Run: headless pygame with SDL's dummy video driver; simulated clock (each Clock.tick advances the game by its frame time, no real sleeping); random seed 0; keys injected as events and as key.get_pressed() state; no mouse input.
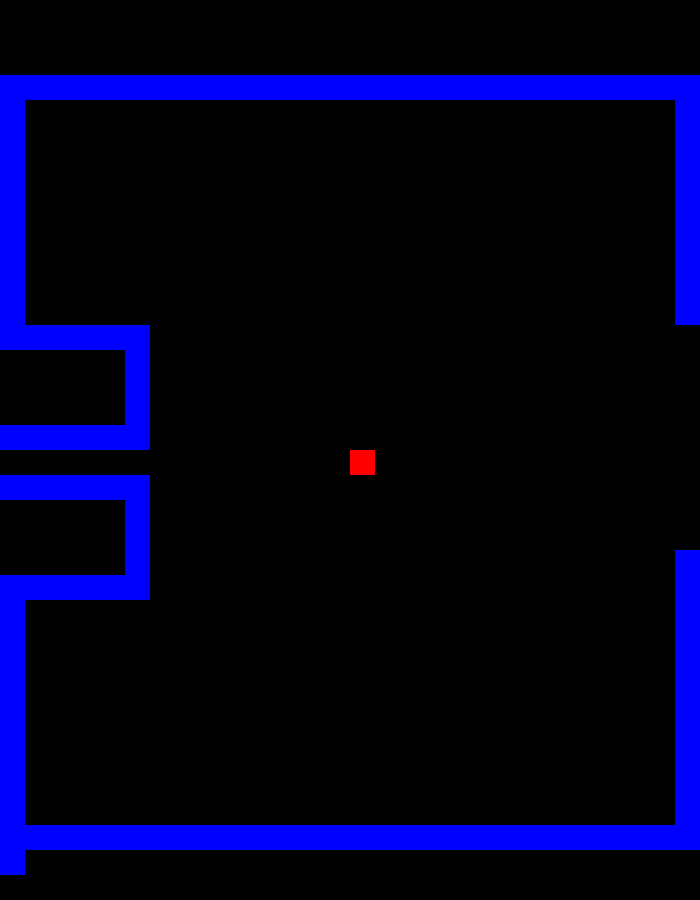
Frame 1 of 4 · flips 1–60 · no input
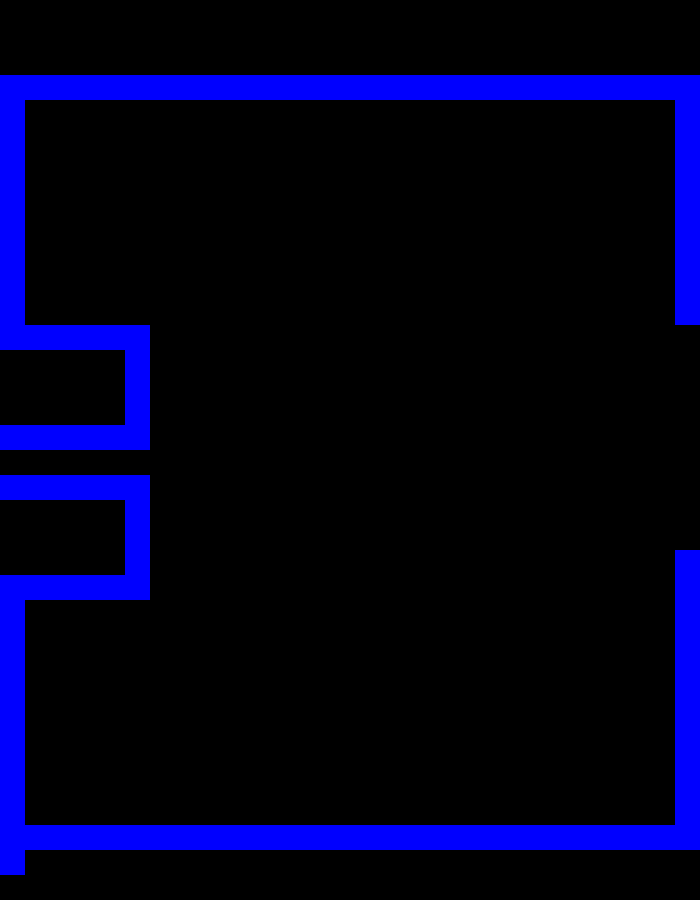
Frame 2 of 4 · flips 61–180 · tapped SPACE, RETURN · held RIGHT (→), D
Frame 3 of 4 · flips 181–300 · held DOWN (↓), S · screen unchanged from frame 2, image omitted
Frame 4 of 4 · flips 301–420 · held LEFT (←), A, UP (↑), W · screen unchanged from frame 3, image omitted

The pygame program that drew these frames:

#start
try:
    import pygame
    from pygame.locals import *
    import random
    import math
except:
    print("could not import pygame")
    exit() 
    
# Define some colors
colors = {'BLACK':(0,0,0),"WHITE":(255, 255, 255),"GREEN":(0, 255, 0),"RED":(255, 0, 0),"BLUE":(0, 0, 255)}
 
pygame.init()
 
#256 × 240 pixels
# Set the width and height of the screen [width, height]
screenHight = 36*25
screenWidth = 28*25
size = (screenWidth, screenHight)
screen = pygame.display.set_mode(size)

pygame.display.set_caption("PacMan")
 
# Set variable to run loop until the user clicks the close button.
going = True
 
# Used to manage how fast the screen refreshes
clock = pygame.time.Clock()
 

class Player(pygame.sprite.Sprite):
    # Constructor function
    def __init__(self, x, y):
        # Call the parent's constructor
        super().__init__()
 
        # Set height, width
        self.image = pygame.Surface([25, 25])

        self.image.fill(colors["RED"])
 
        # Make our top-left corner the passed-in location.
        self.rect = self.image.get_rect()
        self.rect.y = y
        self.rect.x = x
 
        # Set speed vector
        self.change_x = 0
        self.change_y = 0
        self.walls = None
 
    def changespeed(self, x, y):
        """ Change the speed of the player. """
        self.change_x = x
        self.change_y = y
 
    def update(self):
        """ Update the player position. """
        # Move left/right
        self.rect.x += self.change_x
 
        # Did this update cause us to hit a wall?
        block_hit_list = pygame.sprite.spritecollide(self, self.walls, False)
        for block in block_hit_list:
            # If we are moving right, set our right side to the left side of
            # the item we hit
            if self.change_x > 0:
                self.rect.right = block.rect.left
            else:
                # Otherwise if we are moving left, do the opposite.
                self.rect.left = block.rect.right
 
        # Move up/down
        self.rect.y += self.change_y
 
        # Check and see if we hit anything
        block_hit_list = pygame.sprite.spritecollide(self, self.walls, False)
        for block in block_hit_list:
 
            # Reset our position based on the top/bottom of the object.
            if self.change_y > 0:
                self.rect.bottom = block.rect.top
            else:
                self.rect.top = block.rect.bottom

class Wall(pygame.sprite.Sprite):
    """ Wall the player can run into. """
    def __init__(self, x, y, width, height):
        """ Constructor for the wall that the player can run into. """
        # Call the parent's constructor
        super().__init__()
 
        # Make a blue wall, of the size specified in the parameters
        self.image = pygame.Surface([width, height])
        self.image.fill(colors["BLUE"])
 
        # Make our top-left corner the passed-in location.
        self.rect = self.image.get_rect()
        self.rect.y = y
        self.rect.x = x
 


# List to hold all the sprites
all_sprite_list = pygame.sprite.Group()
 
# Make the walls. (x_pos, y_pos, width, height)
wall_list = pygame.sprite.Group()
 
#walls
widthUnit=15
PosUnit=25
#left wall 1
wall = Wall(0, 75, 25, 250)
wall_list.add(wall)
all_sprite_list.add(wall)

#right wall 2
wall = Wall(screenWidth-25, 75, 25, 250)
wall_list.add(wall)
all_sprite_list.add(wall)

#left tunnel
wall = Wall(0, 25*17, 25*6, 25)
wall_list.add(wall)
all_sprite_list.add(wall)

wall = Wall(0, 25*19, 25*6, 25)
wall_list.add(wall)
all_sprite_list.add(wall)

wall = Wall(0, 25*13, 25*6, 25)
wall_list.add(wall)
all_sprite_list.add(wall)

wall = Wall(0, 25*23, 25*6, 25)
wall_list.add(wall)
all_sprite_list.add(wall)

wall = Wall(25*5, 25*13, 25, 25*5)
wall_list.add(wall)
all_sprite_list.add(wall)

wall = Wall(25*5, 25*19, 25, 25*5)
wall_list.add(wall)
all_sprite_list.add(wall)

#left wall 2
wall = Wall(0, 23*25, 25, 300)
wall_list.add(wall)
all_sprite_list.add(wall)

#right wall 2
wall = Wall(screenWidth-25, 22*25, 25, 300)
wall_list.add(wall)
all_sprite_list.add(wall)

#top wall
wall = Wall(0, 75, screenWidth, 25)
wall_list.add(wall)
all_sprite_list.add(wall)

#bottom wall
wall = Wall(0, screenHight-75, screenWidth, 25)
wall_list.add(wall)
all_sprite_list.add(wall)



 


# Create the player paddle object
player = Player(screenWidth/2, screenHight/2)
player.walls = wall_list

all_sprite_list.add(player)
# -------- Main Program Loop -----------
going = True
 
while going:
 
    for event in pygame.event.get():
        if event.type == pygame.QUIT:
            going = False
 
        elif event.type == pygame.KEYDOWN:
            if event.key == pygame.K_LEFT:
                player.changespeed(-3, 0)
            if event.key == pygame.K_RIGHT:
                player.changespeed(3, 0)
            if event.key == pygame.K_UP:
                player.changespeed(0, -3)
            if event.key == pygame.K_DOWN:
                player.changespeed(0, 3)

    all_sprite_list.update()
 
    screen.fill(colors["BLACK"])
 
    all_sprite_list.draw(screen)
 
    pygame.display.flip()
 
    clock.tick(60)
 
pygame.quit()
